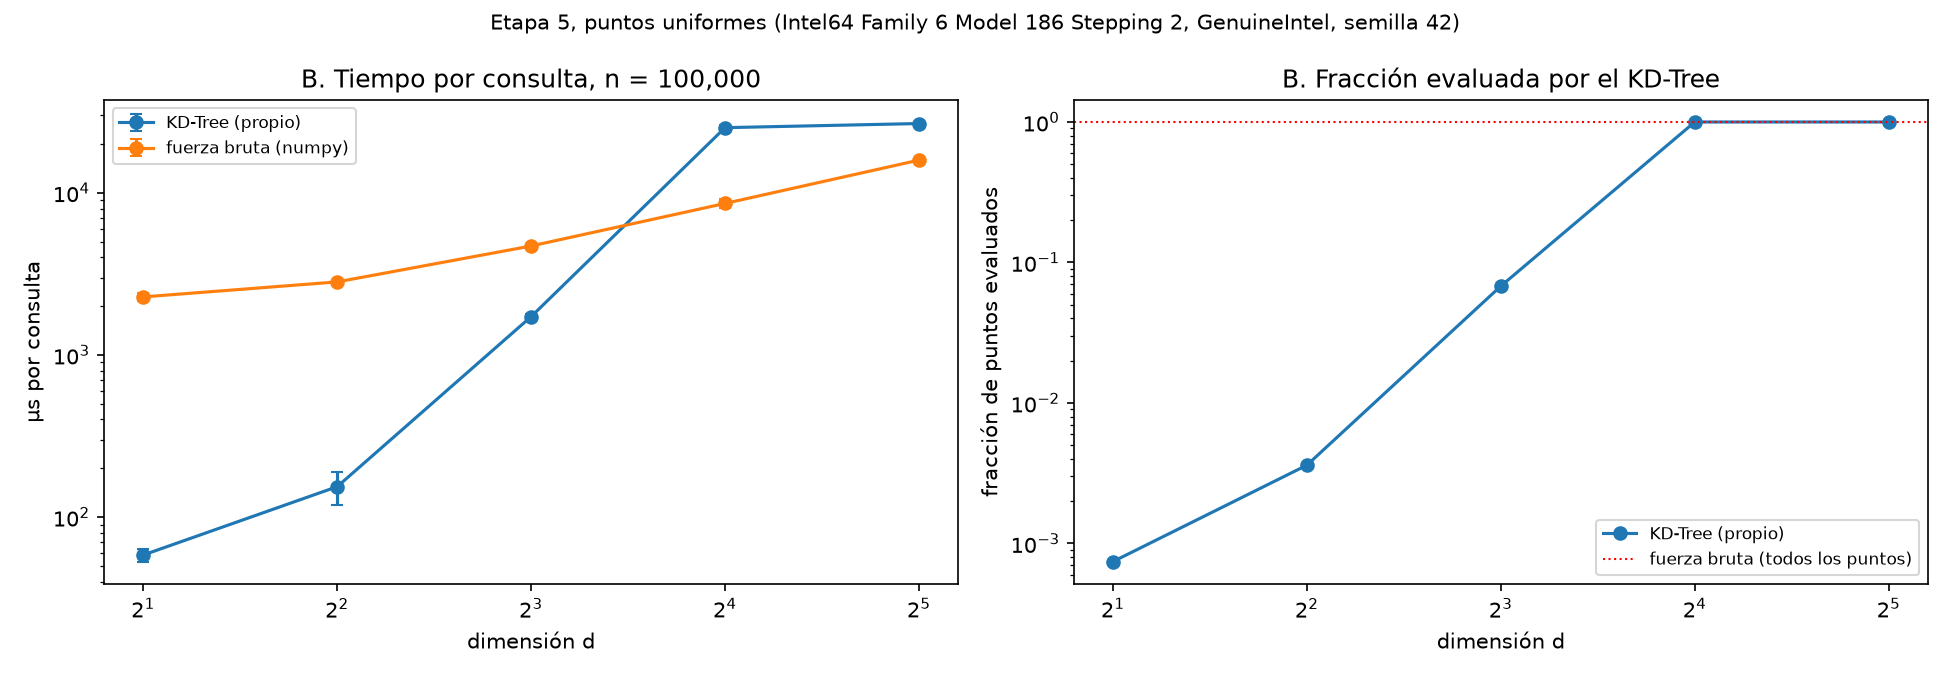

Source data for this figure (header and first rows):
metodo, d, repeticion, segundos, puntos_evaluados
KD-Tree (propio), 2, 0, 0.006273, 73.69
fuerza bruta (numpy), 2, 0, 0.2058, 100000
KD-Tree (propio), 2, 1, 0.005186, 74.9
fuerza bruta (numpy), 2, 1, 0.2245, 100000
KD-Tree (propio), 2, 2, 0.005358, 74.19
fuerza bruta (numpy), 2, 2, 0.2375, 100000
KD-Tree (propio), 2, 3, 0.006117, 74.07
fuerza bruta (numpy), 2, 3, 0.2367, 100000
KD-Tree (propio), 2, 4, 0.006236, 74.33
fuerza bruta (numpy), 2, 4, 0.236, 100000
KD-Tree (propio), 4, 0, 0.02116, 355.4
fuerza bruta (numpy), 4, 0, 0.2762, 100000
KD-Tree (propio), 4, 1, 0.01377, 361.5
fuerza bruta (numpy), 4, 1, 0.2772, 100000
KD-Tree (propio), 4, 2, 0.0147, 377.1
fuerza bruta (numpy), 4, 2, 0.2938, 100000
KD-Tree (propio), 4, 3, 0.01202, 333.1
fuerza bruta (numpy), 4, 3, 0.2889, 100000
KD-Tree (propio), 4, 4, 0.01534, 376.4
fuerza bruta (numpy), 4, 4, 0.2749, 100000
KD-Tree (propio), 8, 0, 0.1753, 7116
fuerza bruta (numpy), 8, 0, 0.4653, 100000
KD-Tree (propio), 8, 1, 0.1737, 6708
fuerza bruta (numpy), 8, 1, 0.4674, 100000
KD-Tree (propio), 8, 2, 0.1767, 6907
fuerza bruta (numpy), 8, 2, 0.4686, 100000
KD-Tree (propio), 8, 3, 0.1621, 6530
fuerza bruta (numpy), 8, 3, 0.4784, 100000
KD-Tree (propio), 8, 4, 0.1737, 6683
fuerza bruta (numpy), 8, 4, 0.4703, 100000
KD-Tree (propio), 16, 0, 2.685, 99999
fuerza bruta (numpy), 16, 0, 0.8332, 100000
KD-Tree (propio), 16, 1, 2.448, 99999
fuerza bruta (numpy), 16, 1, 0.8209, 100000
KD-Tree (propio), 16, 2, 2.44, 99999
fuerza bruta (numpy), 16, 2, 0.8239, 100000
KD-Tree (propio), 16, 3, 2.491, 99999
fuerza bruta (numpy), 16, 3, 0.8628, 100000
KD-Tree (propio), 16, 4, 2.552, 99999
fuerza bruta (numpy), 16, 4, 0.9592, 100000
KD-Tree (propio), 32, 0, 2.778, 100000
fuerza bruta (numpy), 32, 0, 1.582, 100000
KD-Tree (propio), 32, 1, 2.622, 100000
fuerza bruta (numpy), 32, 1, 1.57, 100000
KD-Tree (propio), 32, 2, 2.666, 100000
fuerza bruta (numpy), 32, 2, 1.525, 100000
KD-Tree (propio), 32, 3, 2.656, 100000
fuerza bruta (numpy), 32, 3, 1.632, 100000
KD-Tree (propio), 32, 4, 2.656, 100000
fuerza bruta (numpy), 32, 4, 1.648, 100000
